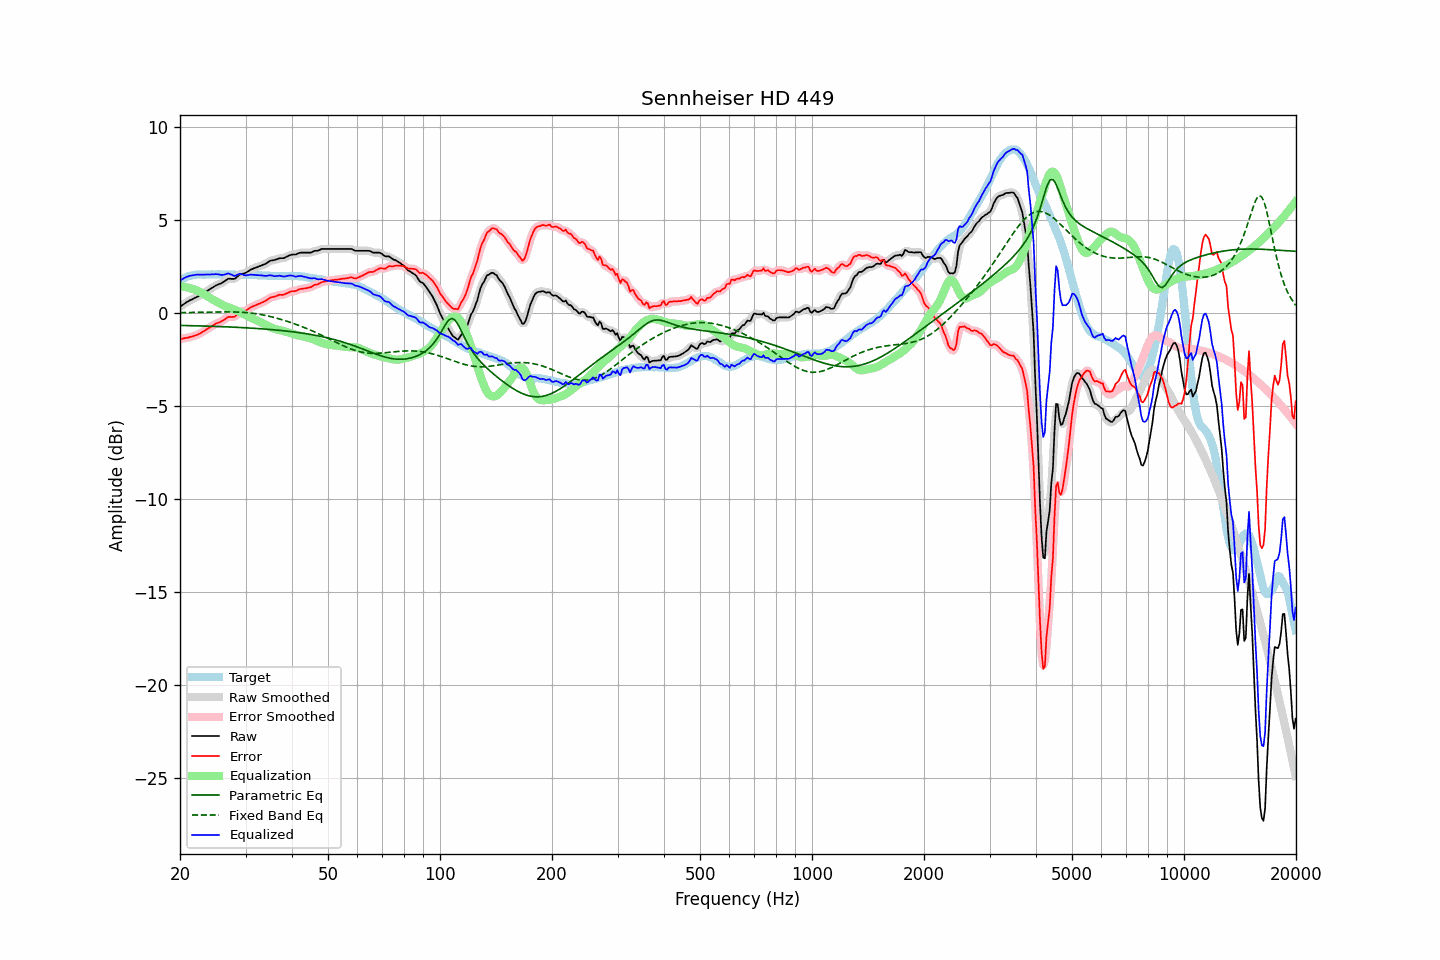

The data file committed next to this chart (first rows):
frequency, raw, error, smoothed, error_smoothed, equalization, parametric_eq, fixed_band_eq, equalized_raw, equalized_smoothed, target
20.00, 0.31, -1.42, 0.31, -1.42, 1.41, -0.69, -0.00, 1.73, 1.72, 1.73
20.20, 0.37, -1.41, 0.38, -1.41, 1.40, -0.69, 0.00, 1.78, 1.78, 1.78
20.40, 0.44, -1.40, 0.44, -1.39, 1.39, -0.69, 0.00, 1.83, 1.83, 1.83
20.61, 0.49, -1.37, 0.49, -1.38, 1.38, -0.69, 0.00, 1.87, 1.87, 1.86
20.81, 0.55, -1.36, 0.55, -1.36, 1.36, -0.69, 0.00, 1.92, 1.92, 1.91
21.02, 0.60, -1.35, 0.61, -1.34, 1.34, -0.70, 0.01, 1.95, 1.95, 1.95
21.23, 0.65, -1.32, 0.65, -1.32, 1.32, -0.70, 0.01, 1.98, 1.98, 1.97
21.44, 0.69, -1.30, 0.70, -1.30, 1.30, -0.70, 0.01, 1.99, 1.99, 1.99
21.66, 0.73, -1.28, 0.74, -1.27, 1.27, -0.70, 0.01, 2.01, 2.01, 2.01
21.87, 0.79, -1.24, 0.78, -1.25, 1.25, -0.71, 0.01, 2.03, 2.03, 2.02
22.09, 0.82, -1.22, 0.82, -1.21, 1.21, -0.71, 0.01, 2.04, 2.04, 2.04
22.31, 0.87, -1.19, 0.87, -1.18, 1.18, -0.71, 0.01, 2.04, 2.04, 2.05
22.54, 0.91, -1.14, 0.91, -1.14, 1.13, -0.71, 0.02, 2.05, 2.04, 2.05
22.76, 0.95, -1.10, 0.96, -1.09, 1.09, -0.72, 0.02, 2.04, 2.04, 2.05
22.99, 1.00, -1.04, 1.00, -1.04, 1.04, -0.72, 0.02, 2.04, 2.04, 2.04
23.22, 1.05, -0.99, 1.06, -0.99, 0.99, -0.72, 0.02, 2.04, 2.05, 2.04
23.45, 1.11, -0.93, 1.11, -0.93, 0.93, -0.72, 0.02, 2.05, 2.05, 2.04
23.69, 1.17, -0.88, 1.17, -0.88, 0.88, -0.73, 0.02, 2.05, 2.05, 2.05
23.92, 1.23, -0.83, 1.23, -0.82, 0.82, -0.73, 0.03, 2.05, 2.05, 2.05
24.16, 1.28, -0.77, 1.28, -0.77, 0.77, -0.73, 0.03, 2.05, 2.05, 2.05
24.40, 1.34, -0.73, 1.34, -0.72, 0.72, -0.73, 0.03, 2.05, 2.05, 2.06
24.65, 1.38, -0.67, 1.39, -0.66, 0.67, -0.74, 0.03, 2.06, 2.06, 2.05
24.89, 1.45, -0.61, 1.44, -0.61, 0.63, -0.74, 0.03, 2.07, 2.07, 2.05
25.14, 1.49, -0.57, 1.48, -0.57, 0.58, -0.74, 0.03, 2.07, 2.06, 2.05
25.39, 1.53, -0.54, 1.52, -0.54, 0.53, -0.75, 0.04, 2.06, 2.05, 2.06
25.65, 1.55, -0.51, 1.56, -0.50, 0.48, -0.75, 0.04, 2.04, 2.04, 2.06
25.91, 1.59, -0.46, 1.60, -0.46, 0.43, -0.75, 0.04, 2.03, 2.03, 2.05
26.16, 1.65, -0.41, 1.65, -0.41, 0.39, -0.76, 0.04, 2.03, 2.03, 2.05
26.43, 1.70, -0.35, 1.71, -0.34, 0.35, -0.76, 0.04, 2.05, 2.06, 2.05
26.69, 1.76, -0.29, 1.77, -0.28, 0.32, -0.76, 0.04, 2.08, 2.09, 2.05
26.96, 1.82, -0.23, 1.81, -0.25, 0.29, -0.77, 0.04, 2.11, 2.09, 2.05
27.23, 1.82, -0.23, 1.82, -0.23, 0.26, -0.77, 0.04, 2.08, 2.08, 2.05
27.50, 1.81, -0.24, 1.82, -0.23, 0.22, -0.78, 0.04, 2.04, 2.04, 2.05
27.77, 1.81, -0.23, 1.81, -0.23, 0.19, -0.78, 0.04, 2.00, 2.00, 2.04
28.05, 1.81, -0.23, 1.83, -0.20, 0.16, -0.78, 0.03, 1.97, 1.99, 2.04
28.33, 1.88, -0.15, 1.88, -0.15, 0.12, -0.79, 0.03, 2.01, 2.01, 2.03
28.62, 1.95, -0.08, 1.95, -0.08, 0.09, -0.79, 0.03, 2.04, 2.04, 2.03
28.90, 2.03, -0.01, 2.02, -0.01, 0.05, -0.80, 0.02, 2.08, 2.07, 2.04
29.19, 2.07, 0.04, 2.07, 0.03, 0.00, -0.80, 0.02, 2.08, 2.07, 2.03
29.48, 2.09, 0.05, 2.10, 0.06, -0.05, -0.81, 0.01, 2.05, 2.05, 2.04
29.78, 2.11, 0.08, 2.12, 0.08, -0.10, -0.81, 0.01, 2.02, 2.02, 2.03
30.08, 2.14, 0.10, 2.15, 0.12, -0.14, -0.82, 0.00, 2.00, 2.01, 2.04
30.38, 2.20, 0.17, 2.20, 0.17, -0.18, -0.82, -0.01, 2.02, 2.02, 2.03
30.68, 2.25, 0.22, 2.25, 0.22, -0.22, -0.83, -0.01, 2.03, 2.03, 2.03
30.99, 2.31, 0.28, 2.31, 0.28, -0.27, -0.83, -0.02, 2.05, 2.04, 2.03
31.30, 2.34, 0.32, 2.35, 0.32, -0.31, -0.84, -0.03, 2.03, 2.04, 2.02
31.61, 2.38, 0.36, 2.38, 0.36, -0.35, -0.84, -0.04, 2.03, 2.03, 2.02
31.93, 2.41, 0.39, 2.41, 0.40, -0.39, -0.85, -0.06, 2.02, 2.02, 2.02
32.24, 2.45, 0.43, 2.45, 0.43, -0.43, -0.85, -0.07, 2.01, 2.02, 2.01
32.57, 2.48, 0.47, 2.48, 0.47, -0.47, -0.86, -0.08, 2.01, 2.01, 2.01
32.89, 2.51, 0.50, 2.51, 0.51, -0.51, -0.87, -0.10, 2.01, 2.01, 2.01
33.22, 2.54, 0.54, 2.55, 0.54, -0.55, -0.87, -0.12, 1.99, 2.00, 2.00
33.55, 2.58, 0.58, 2.58, 0.58, -0.60, -0.88, -0.13, 1.99, 1.98, 2.00
33.89, 2.61, 0.62, 2.62, 0.63, -0.64, -0.89, -0.15, 1.97, 1.98, 1.99
34.23, 2.66, 0.67, 2.67, 0.68, -0.69, -0.89, -0.17, 1.98, 1.99, 1.99
34.57, 2.72, 0.74, 2.72, 0.74, -0.73, -0.90, -0.19, 1.99, 1.99, 1.98
34.92, 2.78, 0.80, 2.77, 0.79, -0.77, -0.91, -0.21, 2.01, 2.00, 1.98
35.27, 2.80, 0.83, 2.80, 0.83, -0.81, -0.91, -0.23, 1.99, 1.99, 1.97
35.62, 2.81, 0.84, 2.82, 0.85, -0.85, -0.92, -0.25, 1.97, 1.97, 1.97
35.97, 2.83, 0.86, 2.84, 0.87, -0.88, -0.93, -0.27, 1.96, 1.96, 1.97
... 635 more rows
